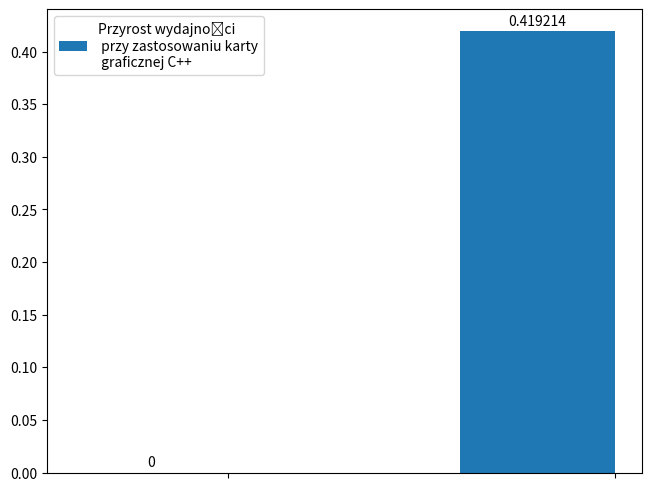

Python code for this plot: (Note: this script raises an exception after producing the figure.)

import matplotlib.pyplot as plt
import numpy as np

species = ( "",""  )
penguin_means = {
    'Przyrost wydajności\n przy zastosowaniu karty\n graficznej C++':  ( 0,  (0.687-0.399)/0.687  )
}

x_ = np.arange(len(species))   

width = 0.4  
multiplier = .5

plt, ax = plt.subplots(layout='constrained')

for attribute, measurement in penguin_means.items():
    offset = width * multiplier
    rects = ax.bar(x_ + offset, measurement, width, label=attribute)
    ax.bar_label(rects, padding=2)
    ax.color='red';
    multiplier += 1


 
ax.set_xticks(x_ + width, species)
zz = ax.legend(loc='upper left', ncols=1)


#zz1=zz.legend_handles[1]
#print( zz1 )
#zz1.set_color("yellow")
#ax.legend[0].set_facecolor('yellow')

#ax.legend_handles[1].set_facecolor('yellow')
 
 

 
plt.savefig( '../000.fig/GPU_C.pdf',dpi=400 ) 
plt.show()
plt.close()



